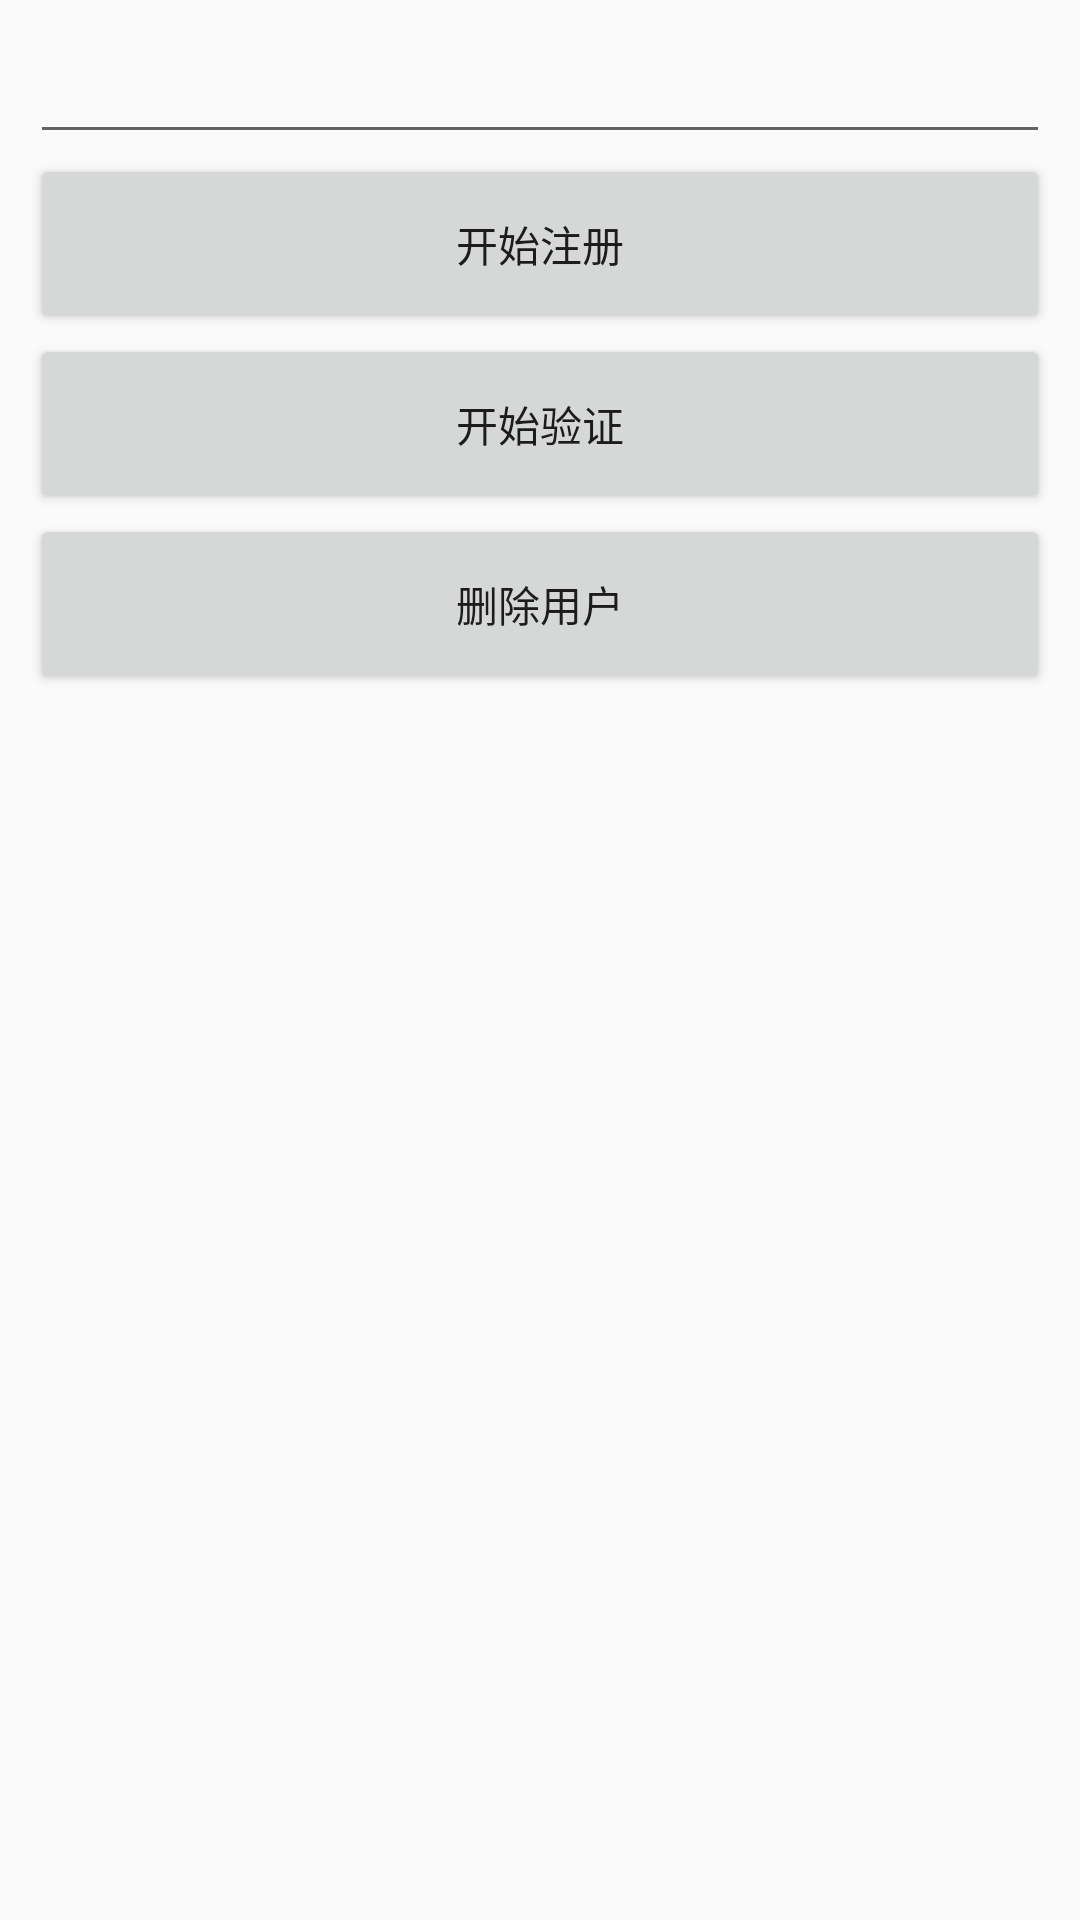

Here is an Android app screen rendered from its layout file. Give the layout XML and the strings, colors and styles it references.
<!-- AndroidManifest.xml: application theme AppTheme -->
<!-- res/layout/layout_vpr.xml -->
<?xml version="1.0" encoding="utf-8"?>
<LinearLayout xmlns:android="http://schemas.android.com/apk/res/android"
    android:layout_width="match_parent"
    android:layout_height="match_parent"
    android:padding="10dp"
    android:orientation="vertical"
    >
  <EditText
      android:id="@+id/editVpr"
      android:layout_width="match_parent"
      android:layout_height="wrap_content"
      android:ems="10"
      android:inputType="number"
      />
  <Button
      android:id="@+id/butRegisterVpr"
      android:layout_width="match_parent"
      android:layout_height="60dp"
      android:text="开始注册"
      />
  <Button
      android:id="@+id/butIdenVpr"
      android:layout_width="match_parent"
      android:layout_height="60dp"
      android:text="开始验证"
      />
  <Button
      android:id="@+id/butDelete"
      android:layout_width="match_parent"
      android:layout_height="60dp"
      android:text="删除用户"
      />
  <TextView
      android:id="@+id/txtResult"
      android:layout_width="match_parent"
      android:layout_height="wrap_content"
      android:text=""
      />
</LinearLayout>
<!-- resources referenced by this layout -->
<resources>
  <style name="AppTheme" parent="Theme.AppCompat.Light.DarkActionBar">
      
      <item name="colorPrimary">@color/colorPrimary</item>
      <item name="colorPrimaryDark">@color/colorPrimaryDark</item>
      <item name="colorAccent">@color/colorAccent</item>
    </style>
  <color name="colorPrimary">#3F51B5</color>
  <color name="colorPrimaryDark">#303F9F</color>
  <color name="colorAccent">#FF4081</color>
</resources>
